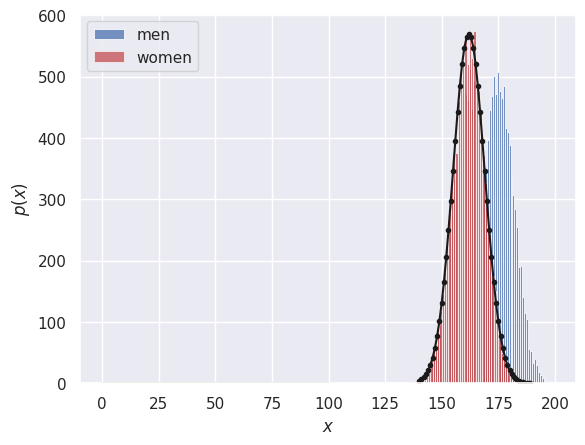

Python code for this plot:
#!/usr/bin/env python
# coding: utf-8

# # Normal distribution
# 
# In this section we simulate some data from a normal distribution
# 
# ## Heights example
# 
# Let's simulate a dataset with the heights of 10,000 men and 10,000 women, based on our knowledge that
# <ul>
#     <li> height is normally distributed
#     <li> we know the mean and sd of mens' and womens' heights in the UK
# </ul>
# 
# 
# ### Set up Python libraries
# 
# As usual, run the code cell below to import the relevant Python libraries

# In[1]:


# Set-up Python libraries - you need to run this but you don't need to change it
import numpy as np
import matplotlib.pyplot as plt
import scipy.stats as stats
import pandas 
import seaborn as sns
sns.set_theme() # use pretty defaults


# ### Create the simulated dataset
# 
# We use the function <tt>np.random</tt>
# 

# In[2]:


men = np.random.normal(175,7, [10000])
women = np.random.normal(162,7, [10000])

sns.histplot(men, color='b', label='men')
sns.histplot(women, color='r', label='women')
plt.legend()
plt.show()


# 
# <ul>
# <li>Where in the code do we specify the mean of the desired distribution?
# <li>Where in the code do we specify the sd of the desired distribution?
# <li>Where in the code do we specify the sample size to be simulated?
# </ul>

# ### The PDF and CMF
# 
# We can plot the theoretical distriubtion or Probabbility Density Function of the normal distribution using <tt>scipy.stats</tt>.
# 
# This is similar to plotting the PMF of the binomial: 

# In[3]:


x = range(140,190,1)
p_x = stats.norm.pdf(x,162,7)
freq = p_x*10000 #(get expected frequencies by multiplying by n)

sns.histplot(women, bins=range(140,190,1), color='r', label='women')
plt.plot(x, freq, 'k.-')
plt.show()


# If we want to know what proportion of women are over 180cm (6') tall, we can work it out using the CDF - the proportion <i>greater than</i> 1800cm tall is 1-CDF(180)

# In[4]:


1 - stats.norm.cdf(180,162,7)


# ... about half of one percent, or one in two hundred women are over 180cm/6' tall.

# <ul>
#     <li>Can you check what proportion of simulated women were over 180cm tall? 
#     <li>Does it match the value from the theoretical CDF quite well?
# </ul>

# ### Parameters of the normal distrubition
# 
# All normally distributed variables have the same <i>shape</i> of distribution (the bell curve), but two parameters determine the location and spread of the distribution - 
# <ul>
#     <li> the mean $\mu$ determines the location of the curve along the x axis
#     <li> the standard deviation $\sigma$ determines the spread or width of the curve
# </ul>
#     
# We sometimes describe a normal distribution using the following notation:
# 
# $$ x \sim  \mathcal{N}(\mu, \sigma) $$
#     
# pronounced "$x$ follows a Normal with mean $\mu$ and standard deviation $\sigma$
#     
# for example
#     
# $$ x \sim  \mathcal{N}(162, 7) $$
#     
# ... describes the distribution of womens' heights used above
# 
# Let's plot some examples:

# In[5]:


x = range(101)

plt.plot(x,stats.norm.pdf(x,30,7) )
plt.plot(x,stats.norm.pdf(x,30,15))
plt.plot(x,stats.norm.pdf(x,60,7) )

plt.xlabel('$x$')
plt.ylabel('$p(x)$')
plt.show()


# The code above plots three normal distributions. 
# <ul>
#     <li> what are the means and standard deviations of the distributions?
#     <li> which line of code plots which?
#     <li> add a line of code to add a normal N(50,5)
# </ul>
# 
# ## Z-score
# 
# For normally distributed variables, we sometimes refer to the Z_score of a value. 
# 
# The Z-score tells us how many standard deviations above or below the mean of the distribution a given value lies.
# 
# For example, for women's heights the standard deviation $\sigma$ is 7 and the mean is 162cm, so a woman 169cm tall (one sd above the mean) has a Z-score of 1
# 
# A woman whose height is $2\sigma$ below the mean (148cm) has a Z-score of -2.
# 
# <ul>
# <li> What is the Z-score of a woman whose height is 172.5cm?
# <li> What about a woman whose height is 150cm?
# </ul>
# 
# Reporting the Z-score of a value is useful as we automatically know where the value sits on the normal curve without having to check the normal CDF on Python or in a table (because the probability of obtaining a given Z-score does not depend on the mean and sd of the given dataset)
# 
# For example, a Z-score greater than 1.65 occurs only 5% of the time and a Z score greater than 2.6 occurs only 1% of the time.

# In[ ]:




